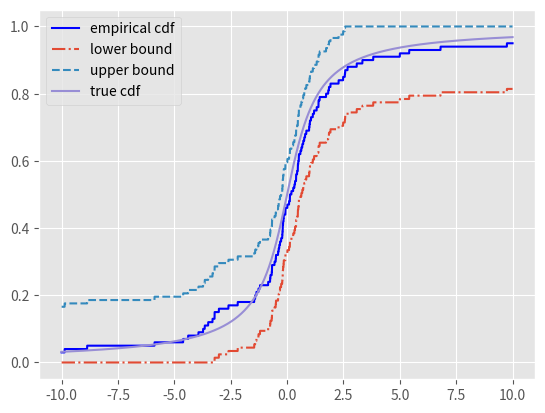

Write the Python code that produced this figure.
import numpy as np 
import matplotlib.pyplot as plt 
import seaborn as sns
from scipy import stats
from collections import namedtuple
plt.style.use('ggplot')

def empirical_cdf(obs, X):
	return np.array([np.sum(obs <= x) / len(obs) for x in X])

def error(n, alpha):
	return np.sqrt(0.5/n*np.log(2/alpha))

def confidence_band(empirical, error):
	"""
	empirical is a seq of value of empirical function 
	"""
	L = empirical - error
	L[L < 0] = 0
	U = empirical + error
	U[U > 1] = 1
	return (L, U)

def Coverage(dist, size=100, iters=100):
	correct = 0
	for i in range(iters):
		obs = dist.rvs(size=size)
		x = np.linspace(-3, 3, 1000)
		ECDF = empirical_cdf(obs, x)
		L, U = confidence_band(ECDF, error(size, 0.05))
		c = sum(1 for i in range(len(x)) if not (L[i] <= dist.cdf(x[i]) <= U[i]))
		correct += 1 if c == 0 else 0
	return correct / iters

if __name__ == '__main__':
	n = 100

	obs = stats.cauchy.rvs(size=n)
	err = error(100, 0.05)
	x = np.linspace(-10, 10, 10000)
	emp_cdf = empirical_cdf(obs, x)
	true_cdf = stats.cauchy.cdf(x)
	CB = confidence_band(emp_cdf, err)
	
	plt.plot(x, emp_cdf, c='blue', label="empirical cdf")
	plt.plot(x, CB[0], label="lower bound",ls='-.')
	plt.plot(x, CB[1], label="upper bound",ls='--')
	plt.plot(x, true_cdf, label="true cdf")
	plt.legend()
	plt.show()

	coverage = Coverage(stats.cauchy)
	print("after {} iterations with {} obs\nthe coverage of confidence band is {}"
		.format(*Coverage.__defaults__, coverage))